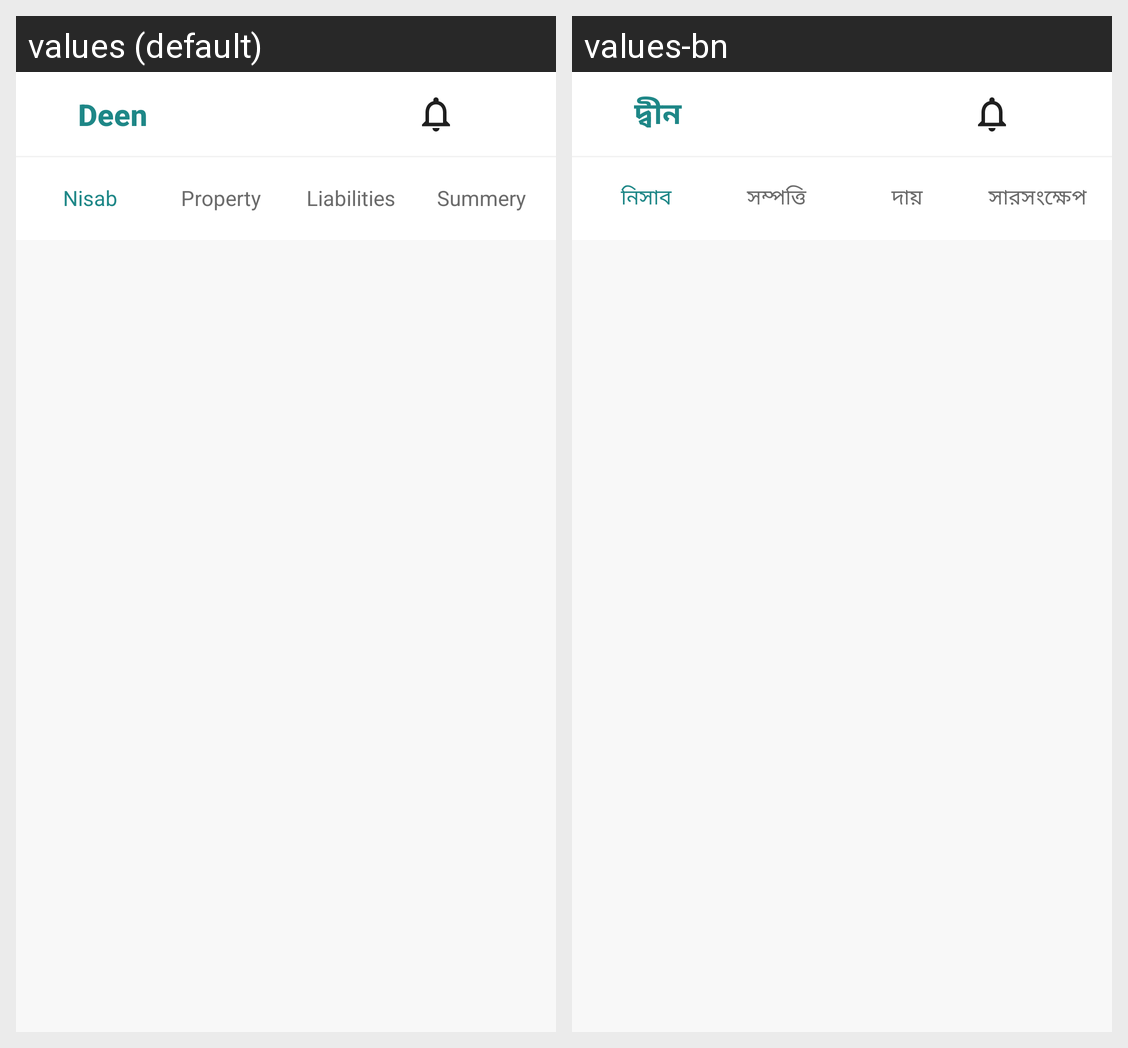

This grid shows one Android layout under two languages. Give, for every string resource on the screen, its name, the default text and each shown locale's text.
Android screen res/layout/fragment_zakat_calculator.xml rendered under 2 locales, left to right: values (default), values-bn. Device: Nexus 5 (rendered at 1080×1920; each locale shown at half size, 540×960, under a caption strip naming it); theme Theme.MaterialComponents.DayNight.NoActionBar.
Strings drawn on this screen, with the default value and each locale's value (text and hints the layout hard-codes, and strings that could not be matched under every locale, appear in the picture but are not listed):

nisab
  values: Nisab
  values-bn: নিসাব

property
  values: Property
  values-bn: সম্পত্তি

liabilities
  values: Liabilities
  values-bn: দায়

summery
  values: Summery
  values-bn: সারসংক্ষেপ

app_name
  values: Deen
  values-bn: দ্বীন
